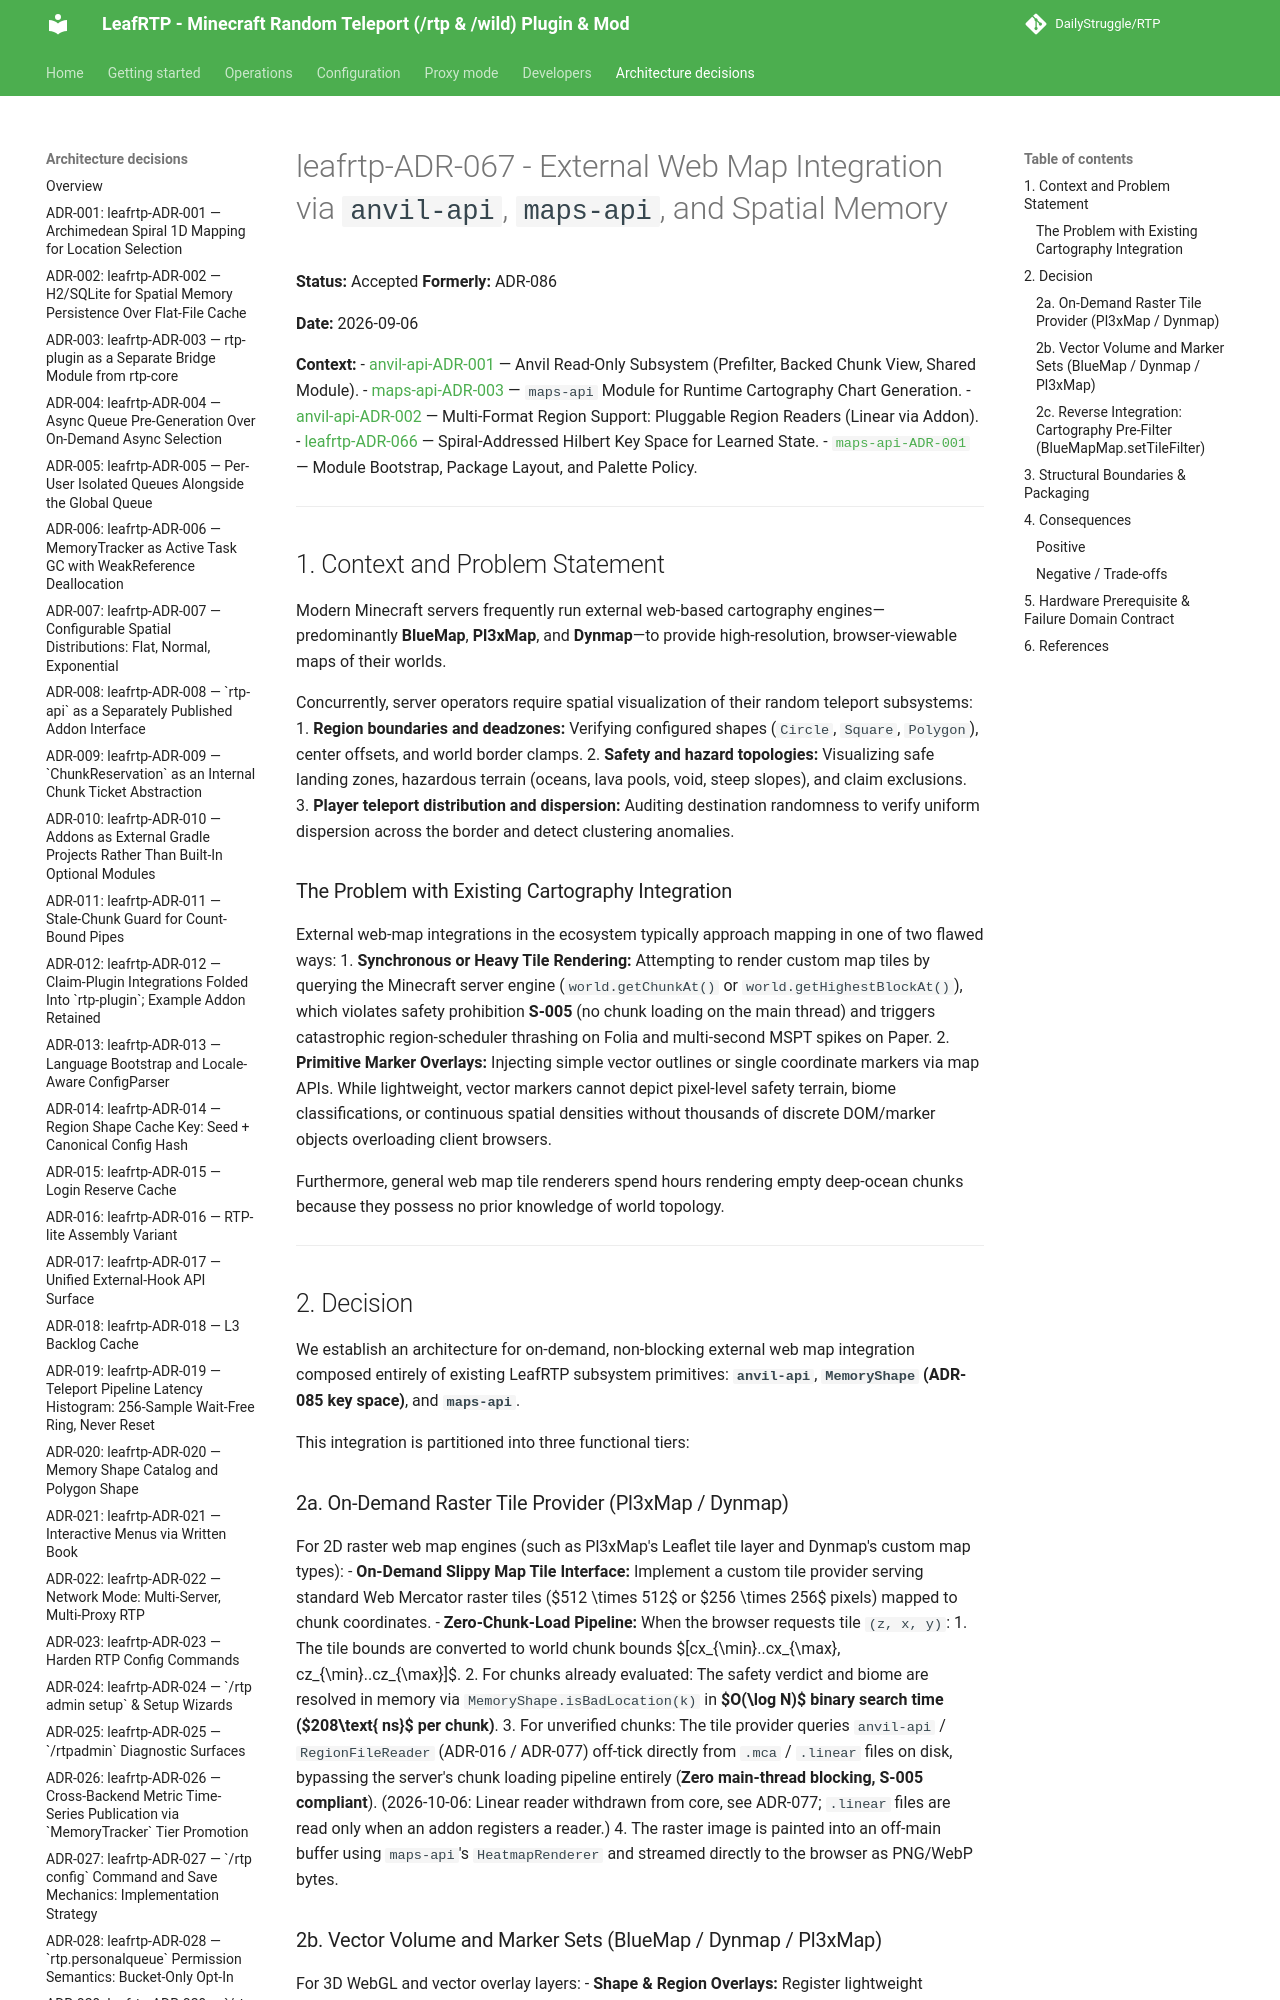

repository: DailyStruggle/RTP · page: adr/leafrtp-ADR-067-external-web-map-integration/index.html · generator: mkdocs

# leafrtp-ADR-067 - External Web Map Integration via `anvil-api`, `maps-api`, and Spatial Memory

**Status:** Accepted
**Formerly:** ADR-086

**Date:** 2026-09-06

**Context:**
- [anvil-api-ADR-001](../../../../api/anvil-api/docs/adr/anvil-api-ADR-001-anvil-subsystem.md) — Anvil Read-Only Subsystem (Prefilter, Backed Chunk View, Shared Module).
- [maps-api-ADR-003](../../../../api/maps-api/docs/adr/maps-api-ADR-003-maps-api-module.md) — `maps-api` Module for Runtime Cartography Chart Generation.
- [anvil-api-ADR-002](../../../../api/anvil-api/docs/adr/anvil-api-ADR-002-multi-format-region-support.md) — Multi-Format Region Support: Pluggable Region Readers (Linear via Addon).
- [leafrtp-ADR-066](leafrtp-ADR-066-spiral-addressed-hilbert-key-space.md) — Spiral-Addressed Hilbert Key Space for Learned State.
- [`maps-api-ADR-001`](../../../../api/maps-api/docs/adr/maps-api-ADR-001-bootstrap.md) — Module Bootstrap, Package Layout, and Palette Policy.

---

## 1. Context and Problem Statement

Modern Minecraft servers frequently run external web-based cartography engines—predominantly **BlueMap**, **Pl3xMap**, and **Dynmap**—to provide high-resolution, browser-viewable maps of their worlds.

Concurrently, server operators require spatial visualization of their random teleport subsystems:
1. **Region boundaries and deadzones:** Verifying configured shapes (`Circle`, `Square`, `Polygon`), center offsets, and world border clamps.
2. **Safety and hazard topologies:** Visualizing safe landing zones, hazardous terrain (oceans, lava pools, void, steep slopes), and claim exclusions.
3. **Player teleport distribution and dispersion:** Auditing destination randomness to verify uniform dispersion across the border and detect clustering anomalies.

### The Problem with Existing Cartography Integration

External web-map integrations in the ecosystem typically approach mapping in one of two flawed ways:
1. **Synchronous or Heavy Tile Rendering:** Attempting to render custom map tiles by querying the Minecraft server engine (`world.getChunkAt()` or `world.getHighestBlockAt()`), which violates safety prohibition **S-005** (no chunk loading on the main thread) and triggers catastrophic region-scheduler thrashing on Folia and multi-second MSPT spikes on Paper.
2. **Primitive Marker Overlays:** Injecting simple vector outlines or single coordinate markers via map APIs. While lightweight, vector markers cannot depict pixel-level safety terrain, biome classifications, or continuous spatial densities without thousands of discrete DOM/marker objects overloading client browsers.

Furthermore, general web map tile renderers spend hours rendering empty deep-ocean chunks because they possess no prior knowledge of world topology.

---
